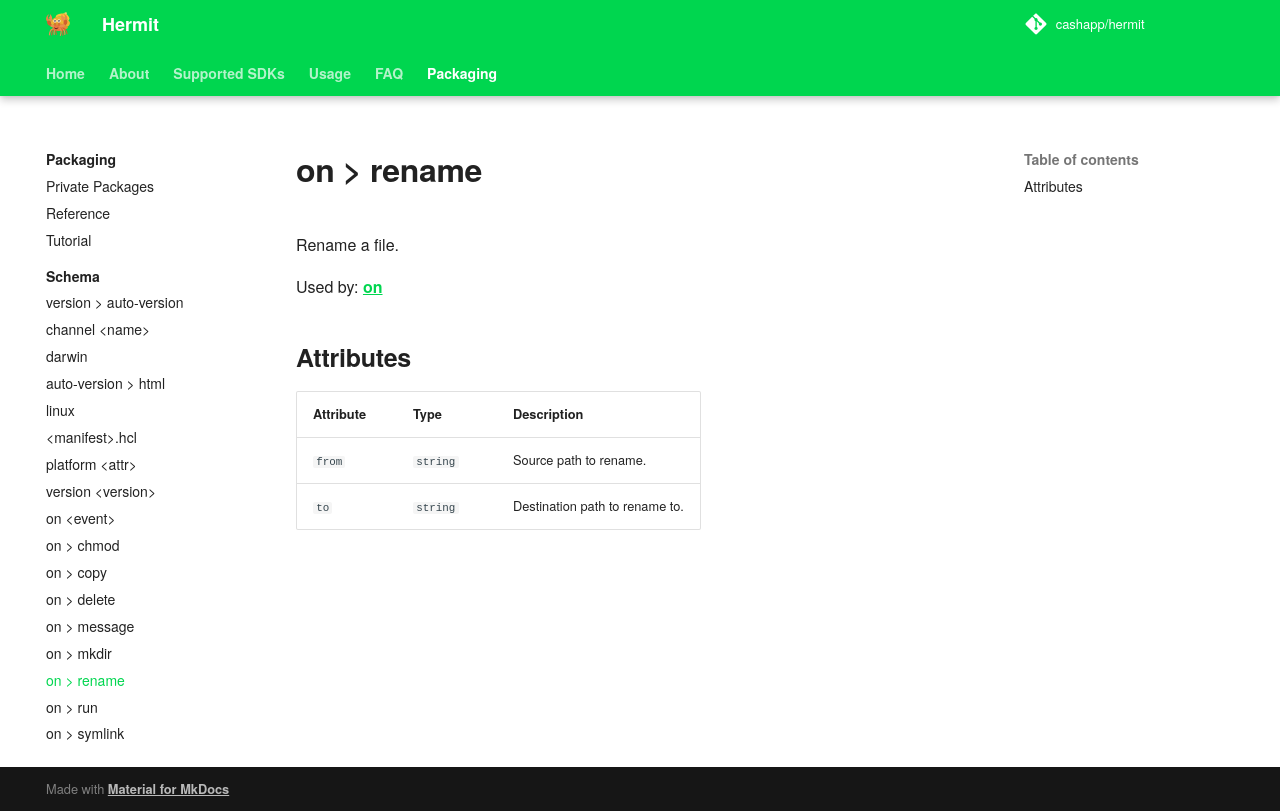

repository: cashapp/hermit · page: packaging/schema/rename/index.html · generator: mkdocs

+++
title = "on > rename"
weight = 410
+++

Rename a file.

Used by: [on](../on#blocks)


## Attributes

| Attribute | Type | Description |
|-----------|------|-------------|
| `from` | `string` | Source path to rename. |
| `to` | `string` | Destination path to rename to. |
